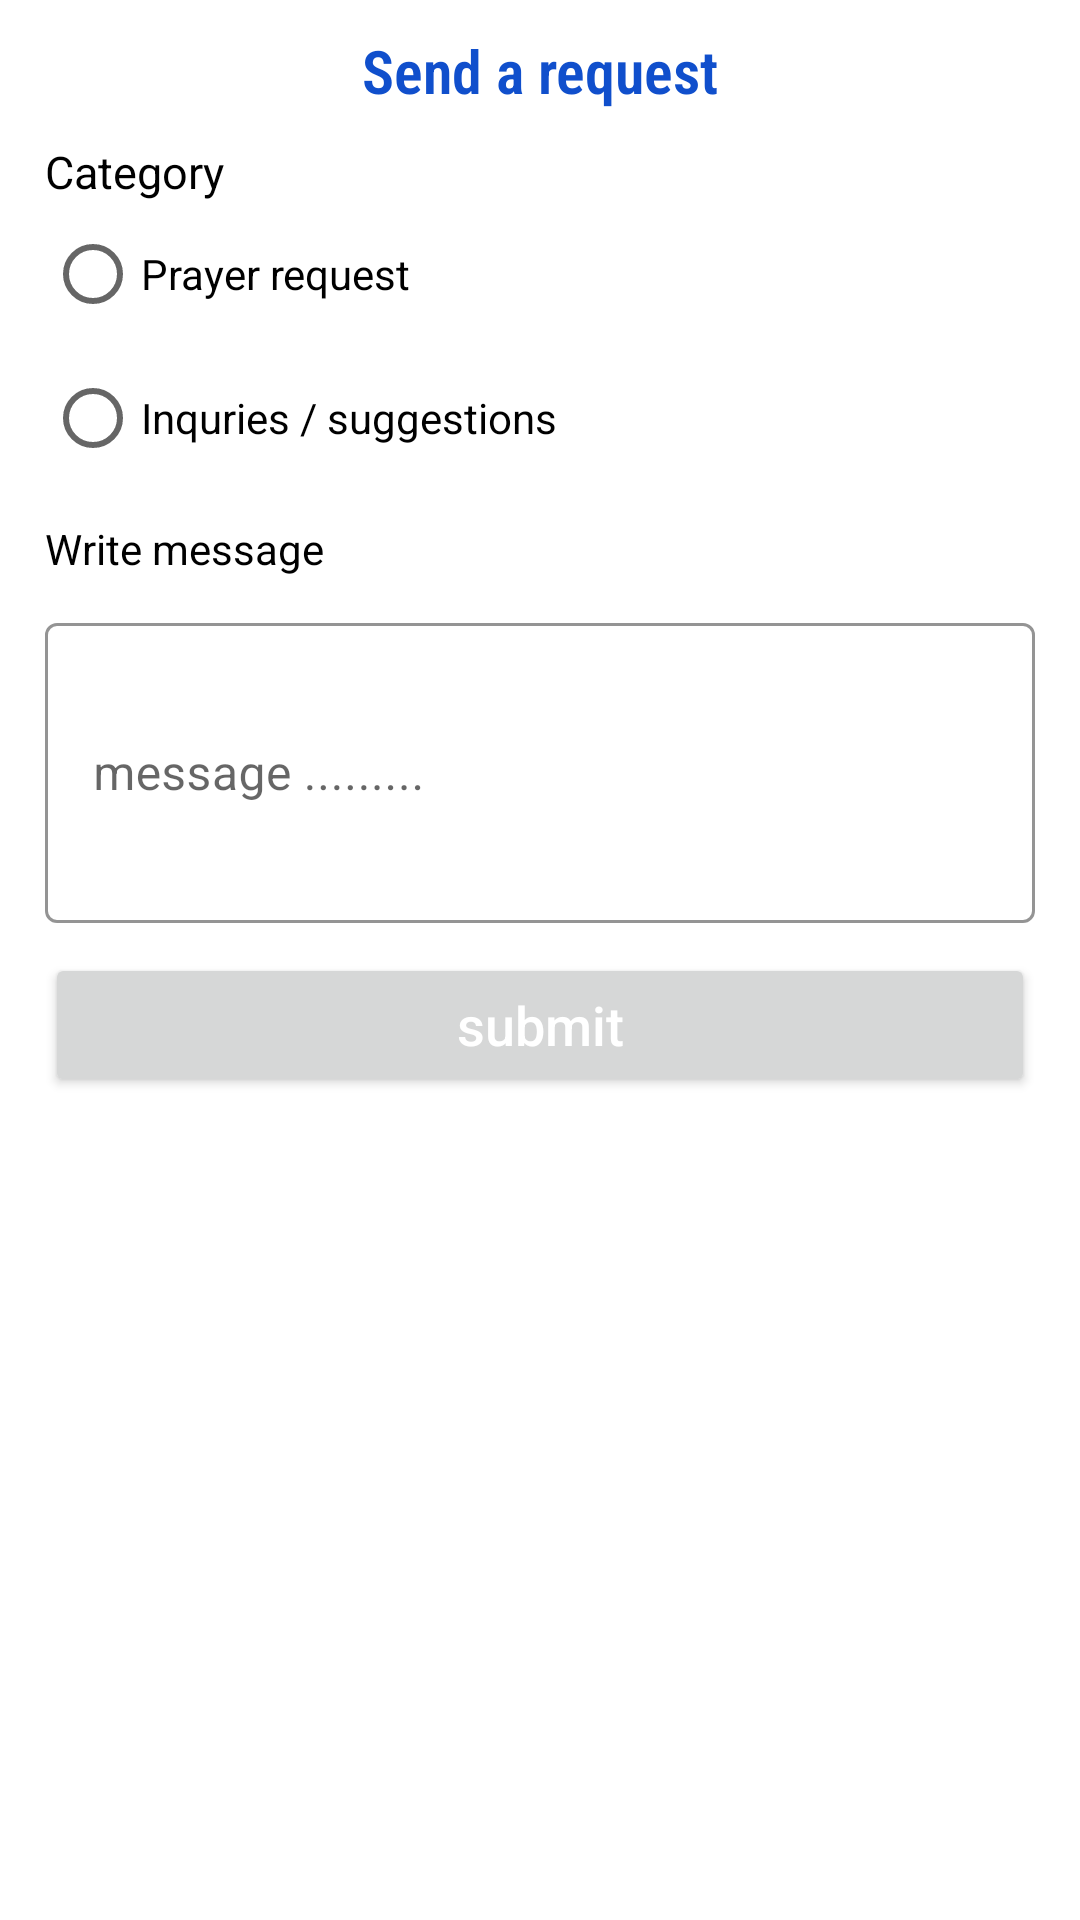

The Android layout XML behind this screen, and the referenced resources:
<!-- AndroidManifest.xml: application theme Theme.StLukeApp -->
<!-- res/layout/fragment_requests.xml -->
<?xml version="1.0" encoding="utf-8"?>
<ScrollView xmlns:android="http://schemas.android.com/apk/res/android"
    xmlns:tools="http://schemas.android.com/tools"
    android:layout_width="match_parent"
    android:layout_height="match_parent"
    xmlns:app="http://schemas.android.com/apk/res-auto"
    android:background="@color/white"
    android:orientation="vertical"
    tools:context="com.chaplaincy.stlukeapp.Requests">

    <LinearLayout
        android:layout_width="match_parent"
        android:layout_height="match_parent"
        android:orientation="vertical"
        >
        <TextView
            android:layout_width="match_parent"
            android:layout_height="wrap_content"
            android:textSize="20sp"
            android:text="Send a request"
            android:gravity="center"
            android:textStyle="bold"
            android:fontFamily="sans-serif-condensed-light"
            android:textColor="@color/yellow"
            android:layout_marginVertical="10dp"
            />

        <LinearLayout
            android:layout_width="match_parent"
            android:layout_height="wrap_content"
            android:orientation="vertical"
            android:layout_marginHorizontal="15dp"
            >
            <TextView
                android:layout_width="match_parent"
                android:layout_height="wrap_content"
                android:text="Category"
                android:textSize="15sp"
                android:textColor="@color/black"
                />
            <RadioGroup
                android:layout_width="wrap_content"
                android:layout_height="wrap_content"
                >
                <RadioButton
                    android:layout_width="wrap_content"
                    android:layout_height="wrap_content"
                    android:text="Prayer request"
                    android:textColor="@color/black"
                    />
                <RadioButton
                    android:layout_width="wrap_content"
                    android:layout_height="wrap_content"
                    android:text="Inquries / suggestions"
                    android:textColor="@color/black"
                    />
            </RadioGroup>

            <TextView
                android:layout_width="match_parent"
                android:layout_height="wrap_content"
                android:text="Write message"
                android:layout_marginVertical="10dp"
                android:textColor="@color/black"
                />
            <com.google.android.material.textfield.TextInputLayout
                android:layout_width="match_parent"
                android:layout_height="wrap_content"
                app:boxStrokeColor="@color/black"
                style="@style/Widget.MaterialComponents.TextInputLayout.OutlinedBox"
                >
                <com.google.android.material.textfield.TextInputEditText
                    android:id="@+id/message"
                    android:layout_width="match_parent"
                    android:layout_height="100dp"
                    android:hint="message ........."
                    android:textColorHint="@color/black"
                    />
            </com.google.android.material.textfield.TextInputLayout>

            <Button
                android:id="@+id/submit"
                android:layout_width="match_parent"
                android:layout_height="wrap_content"
                android:text="submit"
                android:textAllCaps="false"
                android:textSize="18sp"
                android:textColor="@color/white"
                android:layout_marginVertical="10dp"
                />
        </LinearLayout>
    </LinearLayout>




</ScrollView>
<!-- resources referenced by this layout -->
<resources>
  <color name="black">#FF000000</color>
  <color name="white">#FFFFFFFF</color>
  <color name="yellow">#104FCC</color>
  <style name="Theme.StLukeApp" parent="Theme.MaterialComponents.DayNight.NoActionBar">
          
          <item name="colorPrimary">@color/yellow</item>
          <item name="colorPrimaryVariant">@color/yellow</item>
          <item name="colorOnPrimary">@color/white</item>
          
          <item name="colorSecondary">@color/teal_200</item>
          <item name="colorSecondaryVariant">@color/teal_700</item>
          <item name="colorOnSecondary">@color/black</item>
          
          <item name="android:statusBarColor" tools:targetApi="l">?attr/colorPrimaryVariant</item>
          
      </style>
  <color name="teal_200">#FF03DAC5</color>
  <color name="teal_700">#FF018786</color>
</resources>
